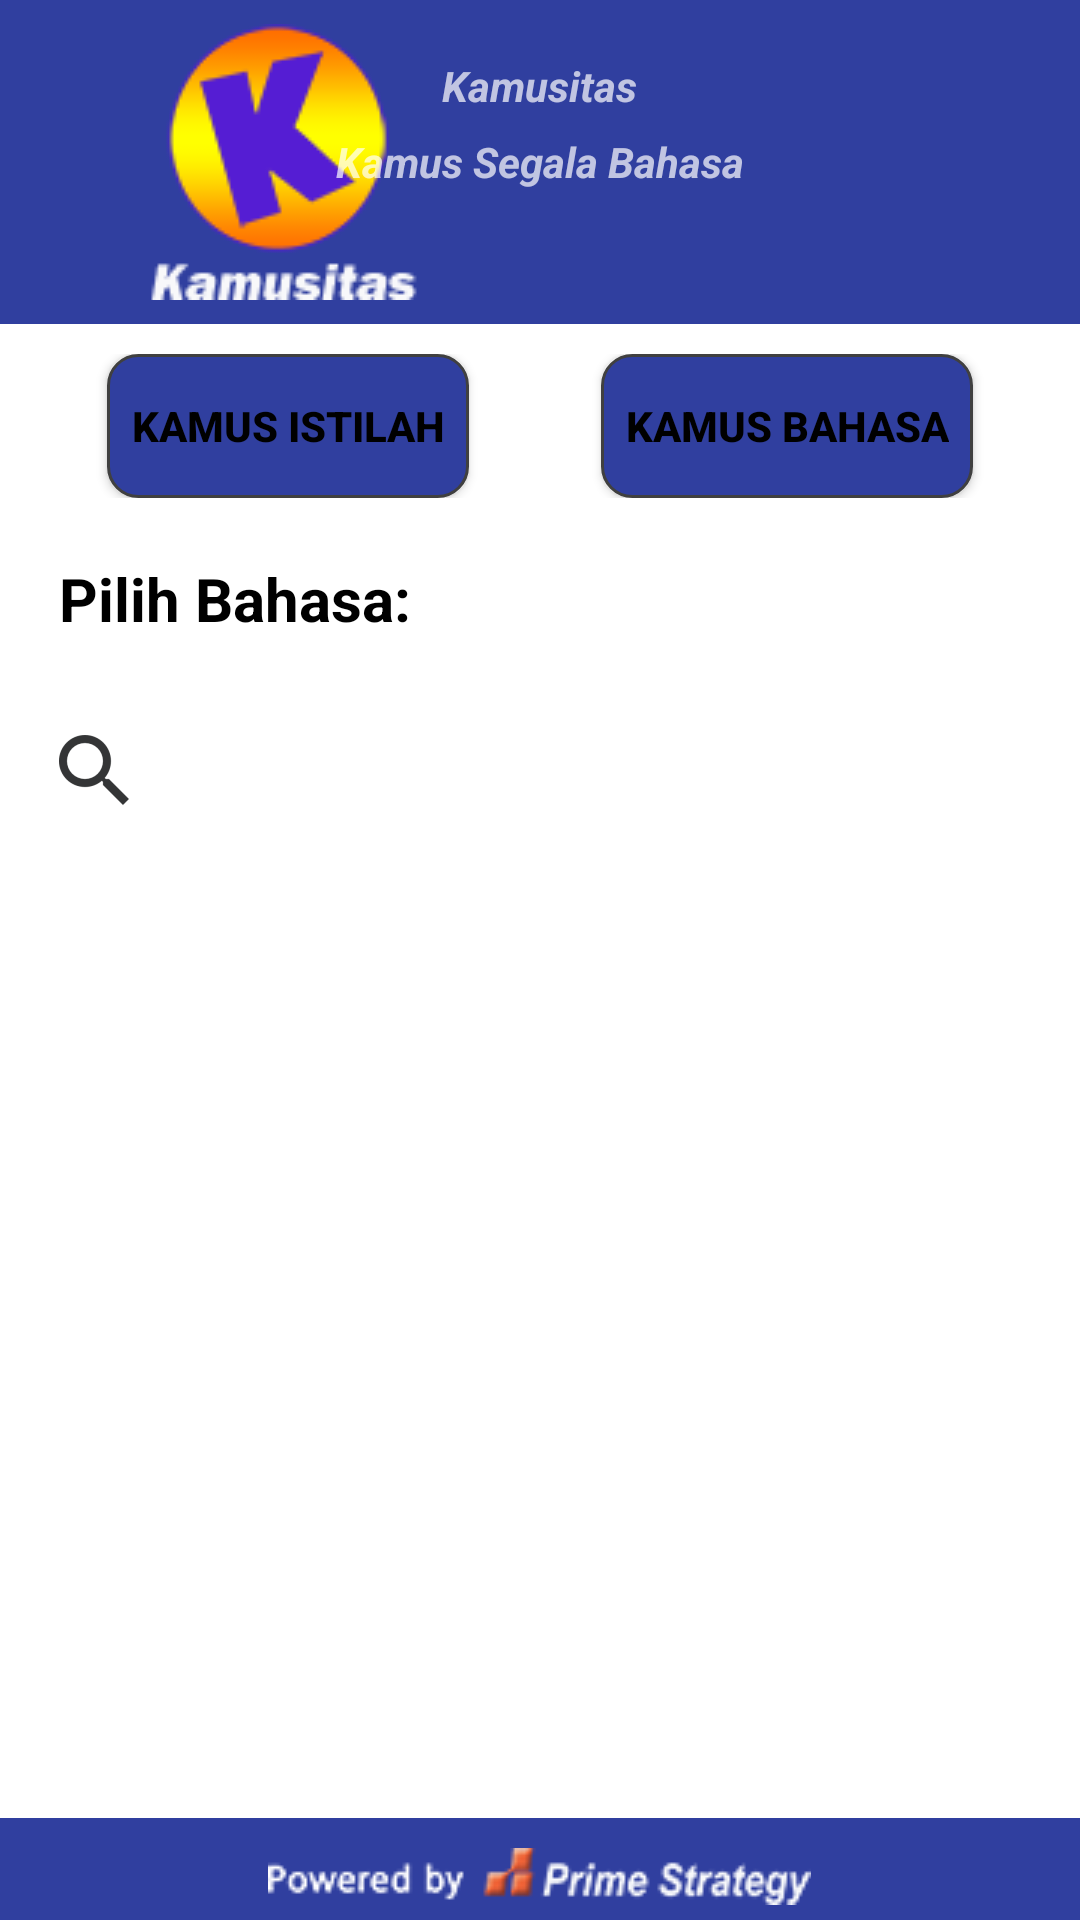

Layout XML and referenced resources for this Android screen:
<!-- AndroidManifest.xml: activity theme SplashScreen -->
<!-- res/layout/activity_main.xml -->
<?xml version="1.0" encoding="utf-8"?>
<RelativeLayout xmlns:android="http://schemas.android.com/apk/res/android"
    xmlns:app="http://schemas.android.com/apk/res-auto"
    xmlns:tools="http://schemas.android.com/tools"
    android:layout_width="match_parent"
    android:layout_height="match_parent"
    android:layout_weight="1"
    android:background="@color/white"
    android:paddingBottom="@dimen/activity_vertical_margin"
    android:paddingLeft="@dimen/activity_horizontal_margin"
    android:paddingRight="@dimen/activity_horizontal_margin"
    android:paddingTop="@dimen/activity_vertical_margin"
    tools:context=".MainActivity">
    
    
    
    
    
    <RelativeLayout
        android:id="@+id/relay1"
        android:layout_width="match_parent"
        android:layout_height="wrap_content"
        android:layout_alignParentTop="true"
        android:background="@color/darkblue">

        <ImageView
            android:id="@+id/appslogo"
            android:layout_width="wrap_content"
            android:layout_height="wrap_content"
            android:layout_centerVertical="true"
            android:layout_marginLeft="10dp"
            android:layout_marginStart="10dp"
            android:contentDescription="@string/app_name"
            android:padding="8dp"
            android:src="@drawable/logo_kamusitas" />

        <TextView
            android:id="@+id/appsname"
            android:layout_width="wrap_content"
            android:layout_height="wrap_content"
            android:layout_centerInParent="true"
            android:text="@string/tagline"
            android:textStyle="bold|italic" />

        <TextView
            android:layout_width="wrap_content"
            android:layout_height="wrap_content"
            android:layout_below="@+id/appsname"
            android:layout_centerHorizontal="true"
            android:text="@string/app_name"
            android:textStyle="bold|italic" />
    </RelativeLayout>

    <RelativeLayout
        android:id="@+id/relay2"
        android:layout_width="match_parent"
        android:layout_height="wrap_content"
        android:layout_alignParentLeft="true"
        android:layout_alignParentStart="true"
        android:layout_below="@+id/relay1"
        android:layout_marginTop="10dp">

        <Button
            android:id="@+id/btnistilah"
            android:layout_width="wrap_content"
            android:layout_height="wrap_content"
            android:layout_alignParentLeft="true"
            android:layout_alignParentStart="true"
            android:layout_alignParentTop="true"
            android:layout_marginLeft="36dp"
            android:layout_marginStart="36dp"
            android:background="@drawable/selection_border"
            android:paddingLeft="8dp"
            android:paddingRight="8dp"
            android:text="@string/kamus_istilah"
            android:textColor="@color/black"
            android:textStyle="bold"/>

        <Button
            android:id="@+id/btn_bhs"
            android:layout_width="wrap_content"
            android:layout_height="wrap_content"
            android:layout_alignParentEnd="true"
            android:layout_alignParentRight="true"
            android:layout_alignParentTop="true"
            android:layout_marginEnd="36dp"
            android:layout_marginRight="36dp"
            android:background="@drawable/selection_border"
            android:paddingLeft="8dp"
            android:paddingRight="8dp"
            android:text="@string/kamus_bahasa"
            android:textColor="@color/black"
            android:textStyle="bold"/>
    </RelativeLayout>

    <SearchView
        android:id="@+id/sv1"
        android:layout_width="match_parent"
        android:layout_height="wrap_content"
        android:layout_below="@+id/choosetxt2"
        android:layout_marginTop="20dp"
        android:imeOptions="actionSearch"
        android:icon="@drawable/ic_search_icon_main"
        android:iconifiedByDefault="false"
        android:paddingBottom="@dimen/activity_horizontal_margin"
        android:queryHint="Masukkan Kata"
        android:searchIcon="@drawable/ic_search_icon_main"
        />
    <TextView
        android:id="@+id/kamustxt"
        android:layout_width="wrap_content"
        android:layout_height="wrap_content"
        android:layout_below="@+id/sv1"
        android:layout_marginLeft="10dp"
        android:layout_marginStart="10dp"
        android:layout_marginTop="5dp"
        android:textSize="15sp"
        android:textStyle="bold"
        android:visibility="gone"/>

    <ListView
        android:id="@+id/listview1"
        android:layout_width="wrap_content"
        android:layout_height="110dp"
        android:layout_alignLeft="@+id/sv1"
        android:layout_alignStart="@+id/sv1"
        android:layout_below="@+id/kamustxt"
        android:layout_marginTop="10dp"
        />
    <TextView
        android:id="@+id/kamustxt2"
        android:layout_width="wrap_content"
        android:layout_height="wrap_content"
        android:layout_below="@+id/listview1"
        android:layout_marginLeft="10dp"
        android:layout_marginStart="10dp"
        android:layout_marginTop="5dp"
        android:textSize="15sp"
        android:textStyle="bold"
        android:visibility="gone"/>

    <ListView
        android:id="@+id/listView2"
        android:layout_width="wrap_content"
        android:layout_height="wrap_content"
        android:layout_alignLeft="@+id/sv1"
        android:layout_alignStart="@+id/sv1"
        android:layout_below="@+id/kamustxt2"
        android:layout_marginBottom="5dp"
        android:layout_marginTop="10dp"
        />

    
    
    
    
    
    
    
    
    
    
    
    
    
    
    
    
    
    
    
    
    
    
    

    <TextView
        android:id="@+id/choosetxt2"
        android:layout_width="wrap_content"
        android:layout_height="wrap_content"
        android:layout_below="@+id/relay2"
        android:layout_marginLeft="20dp"
        android:layout_marginStart="20dp"
        android:layout_marginTop="20dp"
        android:text="@string/pilih_bahasa"
        android:textColor="@color/black"
        android:textSize="20sp"
        android:textStyle="bold" />

    <Spinner
        android:id="@+id/spinner2"
        android:layout_width="wrap_content"
        android:layout_height="wrap_content"
        android:layout_alignBaseline="@+id/choosetxt2"
        android:layout_marginLeft="5dp"
        android:layout_marginStart="5dp"
        android:layout_toEndOf="@id/choosetxt2"
        android:layout_toRightOf="@id/choosetxt2"
        android:background="@drawable/spinner_border"
        android:popupBackground="@color/white" />

    <LinearLayout
        android:layout_width="match_parent"
        android:layout_height="wrap_content"
        android:layout_alignParentBottom="true"
        android:background="@color/darkblue"
        android:gravity="center_horizontal"
        android:orientation="horizontal">
        <ImageView
            android:id="@+id/copyright"
            android:layout_width="wrap_content"
            android:layout_height="wrap_content"
            android:layout_marginBottom="5dp"
            android:layout_marginTop="10dp"
            android:background="@drawable/copyright_image"
            android:contentDescription="@string/copyright"/>
        
        
        
        

    </LinearLayout>
</RelativeLayout>
<!-- resources referenced by this layout -->
<resources>
  <color name="black">#000</color>
  <color name="darkblue">#303F9F</color>
  <color name="white">#fff</color>
  <!-- drawable copyright_image: png bitmap (drawable, 3783 bytes) -->
  <!-- drawable ic_search_icon_main: png bitmap (drawable-hdpi, 719 bytes) -->
  <!-- drawable logo_kamusitas: png bitmap (drawable, 5976 bytes) -->
  <!-- drawable selection_border (drawable) -->
  <shape xmlns:android="http://schemas.android.com/apk/res/android" android:shape="rectangle">
      <stroke android:width="1dp" android:color="#FF404040" />
      <corners android:radius="10dp" />
      <solid android:color="@color/darkblue" />
      
  </shape>
  <!-- drawable spinner_border (drawable) -->
  <?xml version="1.0" encoding="utf-8"?>
  <shape xmlns:android="http://schemas.android.com/apk/res/android">
      <stroke android:width="1dp" android:color="#000" />
          <padding android:left="7dp" android:top="8dp"
              android:right="7dp" android:bottom="10dp" />
          <corners android:radius="4dp" />
  </shape>
  <string name="app_name">Kamusitas</string>
  <string name="copyright">Powered By</string>
  <string name="kamus_bahasa">Kamus Bahasa</string>
  <string name="kamus_istilah">Kamus Istilah</string>
  <string name="pilih_bahasa">Pilih Bahasa:\t</string>
  <string name="tagline">Kamus Segala Bahasa</string>
  <style name="SplashScreen" parent="Theme.AppCompat.NoActionBar">
          <item name="android:windowBackground">@drawable/splash</item>
      </style>
  <!-- drawable splash (drawable) -->
  <?xml version="1.0" encoding="utf-8"?>
  <layer-list xmlns:android="http://schemas.android.com/apk/res/android"
      android:opacity="opaque">
      <item android:drawable="@color/darkblue"/>
      <item>
          <bitmap
              android:gravity="center"
              android:src="@drawable/loading_screen"
              />
      </item>
  </layer-list>
  <!-- drawable loading_screen: png bitmap (drawable, 26664 bytes) -->
</resources>
